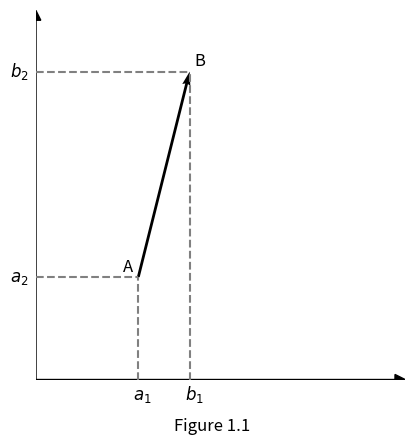
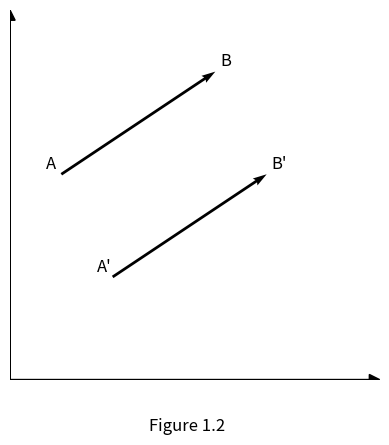
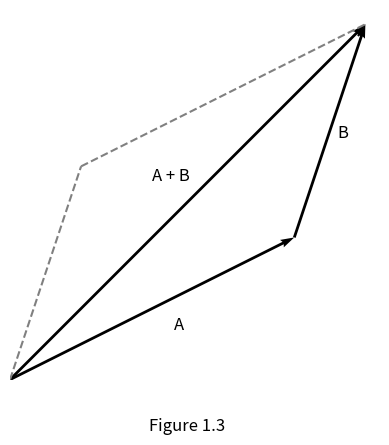
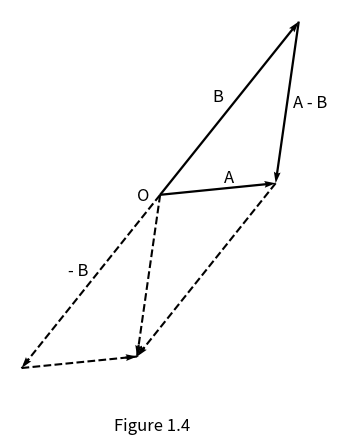
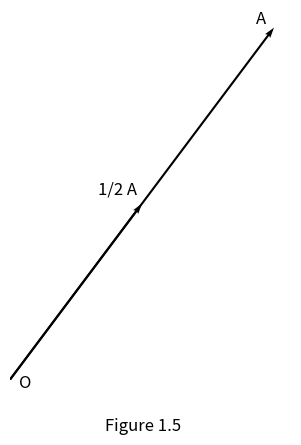

Write Python code to recreate these figures, in order.
import numpy as np
import matplotlib.pyplot as plt


def figure_1_1():
    title = 'Figure 1.1'
    point_A = np.array([1, 1])
    point_B = np.array([1.5, 3])

    fig, ax = plt.subplots()

    # Draw vector \vec{AB}
    plt.quiver(*point_A, point_B[0] - point_A[0], point_B[1] - point_A[1], 
               scale_units='xy', angles='xy', scale=1)

    # Draw points A and B
    plt.text(point_A[0] - 0.15, point_A[1] + 0.05, 'A', fontsize=12)
    plt.text(point_B[0] + 0.05, point_B[1] + 0.05, 'B', fontsize=12)

    # Draw a_1, a_2, b_1, b_2
    plt.text(point_A[0] - 0.05, -0.20, r'$a_1$', fontsize=12)
    plt.text(-0.25, point_A[1] - 0.05, r'$a_2$', fontsize=12)
    plt.text(point_B[0] - 0.05, -0.20, r'$b_1$', fontsize=12)
    plt.text(-0.25, point_B[1] - 0.05, r'$b_2$', fontsize=12)

    # Draw gray dashed helper lines
    plt.plot([point_A[0], point_A[0]], [0, point_A[1]], '--', color='gray')
    plt.plot([0, point_A[0]], [point_A[1], point_A[1]], '--', color='gray')
    plt.plot([point_B[0], point_B[0]], [0, point_B[1]], '--', color='gray')
    plt.plot([0, point_B[0]], [point_B[1], point_B[1]], '--', color='gray')

    # Hide tick marks
    plt.xticks([])
    plt.yticks([])

    # Set limits
    plt.xlim(0, 3.6)
    plt.ylim(0, 3.6)

    # Remove borders
    for spine in ax.spines.values():
        spine.set_color('none')

    # Draw positive x and y axis with arrows
    plt.arrow(0, 0, 3.5, 0, head_width=0.1, head_length=0.1, fc='black', ec='black')  # X-axis
    plt.arrow(0, 0, 0, 3.5, head_width=0.1, head_length=0.1, fc='black', ec='black')  # Y-axis

    plt.gca().set_aspect('equal', adjustable='box')
    # set title at bottom margin
    plt.suptitle(title, y=0.03)
    plt.show()

figure_1_1()


def figure_1_2():
    title = 'Figure 1.2'
    point_A = np.array([0.5, 2])
    point_B = np.array([2, 3])
    point_A_prime = np.array([1, 1])
    point_B_prime = np.array([2.5, 2])

    fig, ax = plt.subplots()

    # Draw vector \vec{AB}, \vec{A'B'}
    plt.quiver(*point_A, point_B[0] - point_A[0], point_B[1] - point_A[1], 
               scale_units='xy', angles='xy', scale=1)
    plt.quiver(*point_A_prime, point_B_prime[0] - point_A_prime[0], point_B_prime[1] - point_A_prime[1],
               scale_units='xy', angles='xy', scale=1)
    
    plt.text(point_A[0] - 0.15, point_A[1] + 0.05, 'A', fontsize=12)
    plt.text(point_B[0] + 0.05, point_B[1] + 0.05, 'B', fontsize=12)
    plt.text(point_A_prime[0] - 0.15, point_A_prime[1] + 0.05, 'A\'', fontsize=12)
    plt.text(point_B_prime[0] + 0.05, point_B_prime[1] + 0.05, 'B\'', fontsize=12)
    
    # Hide tick marks
    plt.xticks([])
    plt.yticks([])

    # Set limits
    plt.xlim(0, 3.6)
    plt.ylim(0, 3.6)

    # Remove borders
    for spine in ax.spines.values():
        spine.set_color('none')

    # Draw positive x and y axis with arrows
    plt.arrow(0, 0, 3.5, 0, head_width=0.1, head_length=0.1, fc='black', ec='black')  # X-axis
    plt.arrow(0, 0, 0, 3.5, head_width=0.1, head_length=0.1, fc='black', ec='black')  # Y-axis

    plt.gca().set_aspect('equal', adjustable='box')
    # set title at bottom margin
    plt.suptitle(title, y=0.03)
    plt.show()
    return

figure_1_2()

def figure_1_3():
    title = 'Figure 1.3'
    point_1 = np.array([0, 0])
    point_2 = np.array([2, 1])
    point_3 = np.array([2.5, 2.5])
    point_4 = np.array([0.5, 1.5])

    fig, ax = plt.subplots()

    plt.quiver(*point_1, point_2[0], point_2[1],
               scale_units='xy', angles='xy', scale=1)
    plt.quiver(*point_2, point_3[0] - point_2[0], point_3[1] - point_2[1],
               scale_units='xy', angles='xy', scale=1)
    plt.quiver(*point_1, point_3[0], point_3[1],
               scale_units='xy', angles='xy', scale=1)
    
    # dotted lines
    plt.plot([point_1[0], point_4[0]], [point_1[1], point_4[1]], '--', color='gray')
    plt.plot([point_4[0], point_3[0]], [point_4[1], point_3[1]], '--', color='gray')

    vec_A_mid = (point_1 + point_2) / 2
    vec_B_mid = (point_2 + point_3) / 2
    vec_A_plus_B_mid = (point_1 + point_3) / 2
    plt.text(vec_A_mid[0] + 0.15, vec_A_mid[1] - 0.15, 'A', fontsize=12)
    plt.text(vec_B_mid[0] + 0.05, vec_B_mid[1] - 0.05, 'B', fontsize=12)
    plt.text(vec_A_plus_B_mid[0] - 0.25, vec_A_plus_B_mid[1] + 0.15, 'A + B', fontsize=12)
    
    # Hide tick marks
    plt.xticks([])
    plt.yticks([])

    # Set limits
    plt.xlim(0, 2.6)
    plt.ylim(0, 2.6)

    # Remove borders
    for spine in ax.spines.values():
        spine.set_color('none')

    plt.gca().set_aspect('equal', adjustable='box')
    # set title at bottom margin
    plt.suptitle(title, y=0.03)
    plt.show()
    return

figure_1_3()

def figure_1_4():
    title = 'Figure 1.4'
    point_O = np.array([0, 0])
    point_A = np.array([1, 0.1])
    point_B = np.array([1.2, 1.5])
    point_A_minus_B = point_A - point_B

    fig, ax = plt.subplots()

    plt.quiver(*point_O, point_A[0], point_A[1],
               scale_units='xy', angles='xy', scale=1)
    plt.quiver(*point_O, point_B[0], point_B[1],
               scale_units='xy', angles='xy', scale=1)
    plt.quiver(*point_B, point_A[0] - point_B[0], point_A[1] - point_B[1],
               scale_units='xy', angles='xy', scale=1)
    
    # Function to draw dashed vector with adjusted quiver start
    def draw_dashed_vector(start, end, scale=0.1):
        # Compute direction
        direction = end - start
        norm = np.linalg.norm(direction)
        if norm == 0:
            return  # Avoid division by zero
        unit_direction = direction / norm
        
        # Move start point slightly back
        new_start = end - scale * unit_direction
        adjusted_direction = end - new_start
        
        # Draw dashed line and arrow
        plt.plot([start[0], end[0]], [start[1], end[1]], 'k--')  # 'k--' = black dashed line=
        plt.quiver(*new_start, *adjusted_direction,
                   scale_units='xy', angles='xy', scale=1, color='black')

    # Draw dashed vectors
    draw_dashed_vector(point_O, -point_B)  # Vector O -> -B
    draw_dashed_vector(point_O, point_A_minus_B)  # Vector O -> A - B
    draw_dashed_vector(point_A, point_A_minus_B)  # Vector A -> A - B
    draw_dashed_vector(-point_B, point_A_minus_B)  # Vector -B -> A - B
    
    text_O = point_O + np.array([-0.20, -0.05])
    text_A = (point_A / 2) + np.array([0.05, 0.05])
    text_B = (point_B / 2) + np.array([-0.15, 0.05])
    text_A_minus_B = ((-point_A_minus_B) / 2)  + point_A + np.array([0.05, -0.05])
    text_minus_B = -(point_B / 2) + np.array([-0.20, 0.05])
    plt.text(*text_O, 'O', fontsize=12)
    plt.text(*text_A, 'A', fontsize=12)
    plt.text(*text_B, 'B', fontsize=12)
    plt.text(*text_A_minus_B, 'A - B', fontsize=12)
    plt.text(*text_minus_B, '- B', fontsize=12)
    
    # Hide tick marks
    plt.xticks([])
    plt.yticks([])

    # Set limits
    plt.xlim(-1.3, 1.3)
    plt.ylim(-1.6, 1.6)

    # Remove borders
    for spine in ax.spines.values():
        spine.set_color('none')

    plt.gca().set_aspect('equal', adjustable='box')
    # set title at bottom margin
    plt.suptitle(title, y=0.03)
    plt.show()
    return

figure_1_4()

def figure_1_5():
    title = 'Figure 1.5'
    point_O = np.array([0, 0])
    point_A = np.array([1.5, 2])
    point_A_half = point_A / 2

    fig, ax = plt.subplots()

    plt.quiver(*point_O, point_A[0], point_A[1],
               scale_units='xy', angles='xy', scale=1)
    plt.quiver(*point_O, point_A_half[0], point_A_half[1],
               scale_units='xy', angles='xy', scale=1)
    
    text_O = point_O + np.array([0.05, -0.05])
    text_A = point_A + np.array([-0.10, 0.02])
    text_A_half = point_A_half + np.array([-0.25, 0.05])
    plt.text(*text_O, 'O', fontsize=12)
    plt.text(*text_A, 'A', fontsize=12)
    plt.text(*text_A_half, '1/2 A', fontsize=12)
    
    # Hide tick marks
    plt.xticks([])
    plt.yticks([])

    # Set limits
    plt.xlim(0, 1.6)
    plt.ylim(0, 2.1)

    # Remove borders
    for spine in ax.spines.values():
        spine.set_color('none')

    plt.gca().set_aspect('equal', adjustable='box')
    # set title at bottom margin
    plt.suptitle(title, y=0.03)
    plt.show()
    return

figure_1_5()